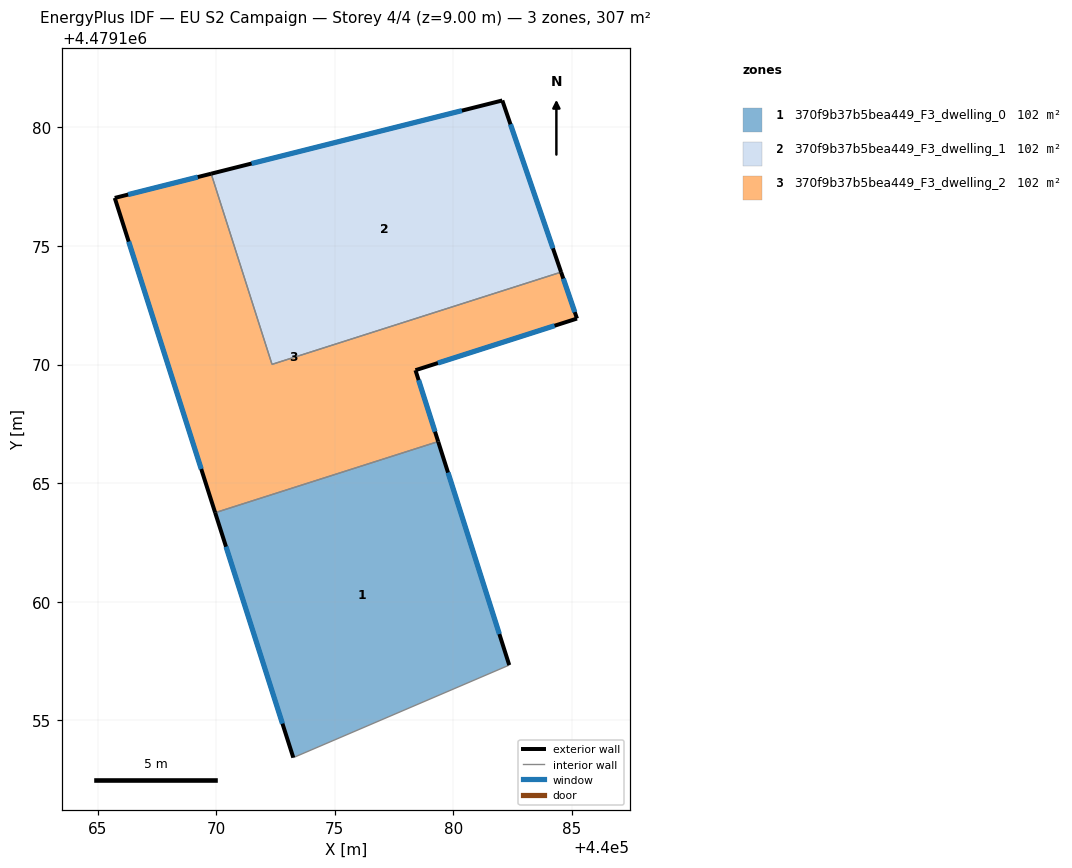
=== STOREY PLAN SPEC (per zone: floor XY polygon, exterior-wall plan segments, windows/doors) ===
zone 1: 370f9b37b5bea449_F3_dwelling_0  (102.2 m²)
  floor: (440082.36, 4479157.33) (440079.36, 4479166.75) (440069.96, 4479163.75) (440073.25, 4479153.43)
  exterior wall: (440073.25, 4479153.43) – (440069.96, 4479163.75)  [10.8 m]
    window: (440072.80, 4479154.86) – (440070.42, 4479162.32)  [17.0 m²]
  exterior wall: (440079.36, 4479166.75) – (440082.36, 4479157.33)  [9.9 m]
    window: (440079.78, 4479165.45) – (440081.94, 4479158.64)  [15.5 m²]
  interior walls: 2
zone 2: 370f9b37b5bea449_F3_dwelling_1  (102.2 m²)
  floor: (440084.54, 4479173.90) (440082.06, 4479181.13) (440069.79, 4479178.05) (440072.35, 4479170.01)
  exterior wall: (440082.06, 4479181.13) – (440084.54, 4479173.90)  [7.6 m]
    window: (440082.41, 4479180.13) – (440084.20, 4479174.90)  [12.0 m²]
  exterior wall: (440069.79, 4479178.05) – (440082.06, 4479181.13)  [12.7 m]
    window: (440071.49, 4479178.47) – (440080.36, 4479180.70)  [19.8 m²]
  interior walls: 2
zone 3: 370f9b37b5bea449_F3_dwelling_2  (102.2 m²)
  floor: (440079.36, 4479166.75) (440078.40, 4479169.76) (440085.21, 4479171.94) (440084.54, 4479173.90) (440072.35, 4479170.01) (440069.79, 4479178.05) (440065.73, 4479177.02) (440069.96, 4479163.75)
  exterior wall: (440085.21, 4479171.94) – (440078.40, 4479169.76)  [7.1 m]
    window: (440084.27, 4479171.64) – (440079.35, 4479170.06)  [11.2 m²]
  exterior wall: (440078.40, 4479169.76) – (440079.36, 4479166.75)  [3.2 m]
    window: (440078.54, 4479169.34) – (440079.23, 4479167.17)  [4.9 m²]
  exterior wall: (440069.96, 4479163.75) – (440065.73, 4479177.02)  [13.9 m]
    window: (440069.37, 4479165.60) – (440066.31, 4479175.18)  [21.8 m²]
  exterior wall: (440065.73, 4479177.02) – (440069.79, 4479178.05)  [4.2 m]
    window: (440066.29, 4479177.17) – (440069.23, 4479177.90)  [6.6 m²]
  exterior wall: (440084.54, 4479173.90) – (440085.21, 4479171.94)  [2.1 m]
    window: (440084.63, 4479173.62) – (440085.12, 4479172.21)  [3.2 m²]
  interior walls: 3

=== DERIVED (storey summary) ===
Building: EU S2 Campaign
Storey: 4 of 4  (floor level z = 9.00 m)
Storey gross floor area: 306.6 m²
Zones on this storey: 3
  - 370f9b37b5bea449_F3_dwelling_0: floor 102.2 m²; exterior wall 20.7 m (62.2 m²); 2 window(s) 32.5 m²; WWR 52.2%
  - 370f9b37b5bea449_F3_dwelling_1: floor 102.2 m²; exterior wall 20.3 m (60.9 m²); 2 window(s) 31.8 m²; WWR 52.2%
  - 370f9b37b5bea449_F3_dwelling_2: floor 102.2 m²; exterior wall 30.5 m (91.5 m²); 5 window(s) 47.7 m²; WWR 52.2%
Zone adjacency (shared interzone walls):
  - 370f9b37b5bea449_F3_dwelling_0 ↔ 370f9b37b5bea449_F3_dwelling_2
  - 370f9b37b5bea449_F3_dwelling_1 ↔ 370f9b37b5bea449_F3_dwelling_2